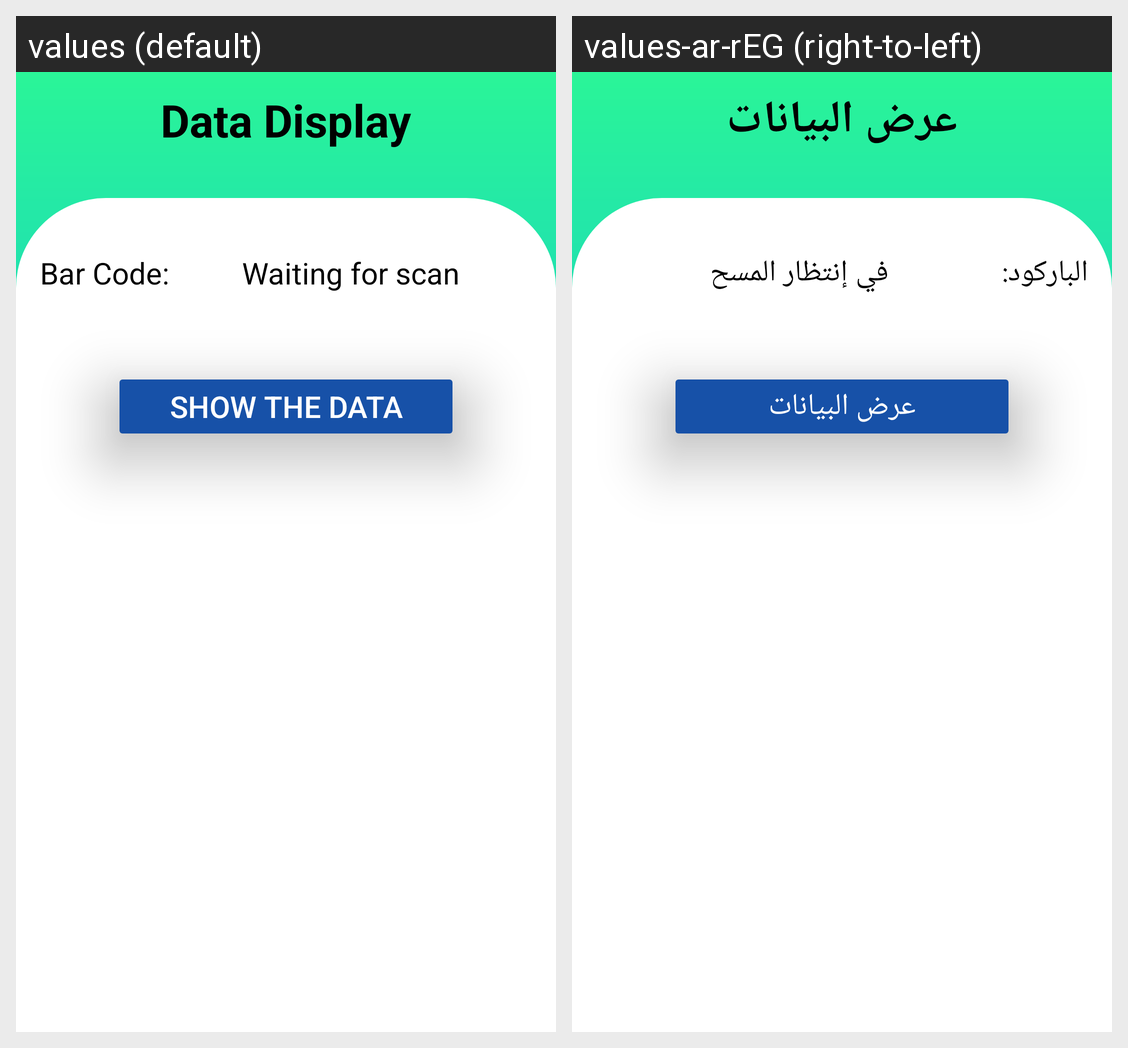

This grid shows one Android layout under two languages. Give, for every string resource on the screen, its name, the default text and each shown locale's text.
Android screen res/layout/activity_data_display.xml rendered under 2 locales, left to right: values (default), values-ar-rEG (right-to-left). Device: Nexus 5 (rendered at 1080×1920; each locale shown at half size, 540×960, under a caption strip naming it); theme Theme.FlowScan.
Strings drawn on this screen, with the default value and each locale's value (text and hints the layout hard-codes, and strings that could not be matched under every locale, appear in the picture but are not listed):

data_display
  values: Data Display
  values-ar-rEG: عرض البيانات

bar_code
  values: Bar Code:
  values-ar-rEG: الباركود:

waiting_for_scan
  values: Waiting for scan
  values-ar-rEG: في إنتظار المسح

show_the_data
  values: Show the Data
  values-ar-rEG: عرض البيانات
